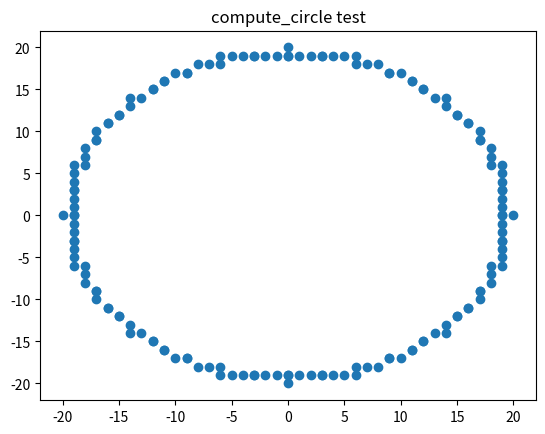

Python code for this plot:
import numpy as np
from matplotlib import pyplot as plt

class MaxCircle:
    """
    Finds maximum circle centered about point in given map
    """
    def __init__(self, map, threshold = 0.5, resolution=8):
        # Map is 2D matrix of occupancy grid map
        # Threshold determines whether space is occupied or not
        # Resolution is number of points used to represent circle at 1 cell length
        self._map = map
        self._threshold = threshold
        self._resolution = resolution
    
    def compute_circle(self, center, radius):
        # Compute circle of given radius with given center; all inputs and outputs in cells
        # center is 1x2 matrix in cells
        # radius is scalar given in cells
        # Returns Mx2 matrix (x,y) of points presenting circle, in cells
        circle_center = center.astype(int)
        circle_res = np.ceil(self._resolution * radius) # Make resolution scale with radius
        angle_rad = np.arange(0, circle_res)*(2*np.pi/circle_res)
        # Compute x coordinates of points
        x_coord = circle_center[0] + radius * np.sin(angle_rad)
        y_coord = circle_center[1] + radius * np.cos(angle_rad)
        tortn = np.hstack((np.expand_dims(x_coord, 1),np.expand_dims(y_coord, 1))).astype(int)
        return tortn

if __name__ == "__main__":
    maxcircle = MaxCircle(None)
    test_center = np.array([0,0])
    test_circle = maxcircle.compute_circle(test_center, 20)
    plt.scatter(test_circle[:,0], test_circle[:,1])
    plt.title("compute_circle test")
    plt.show()
